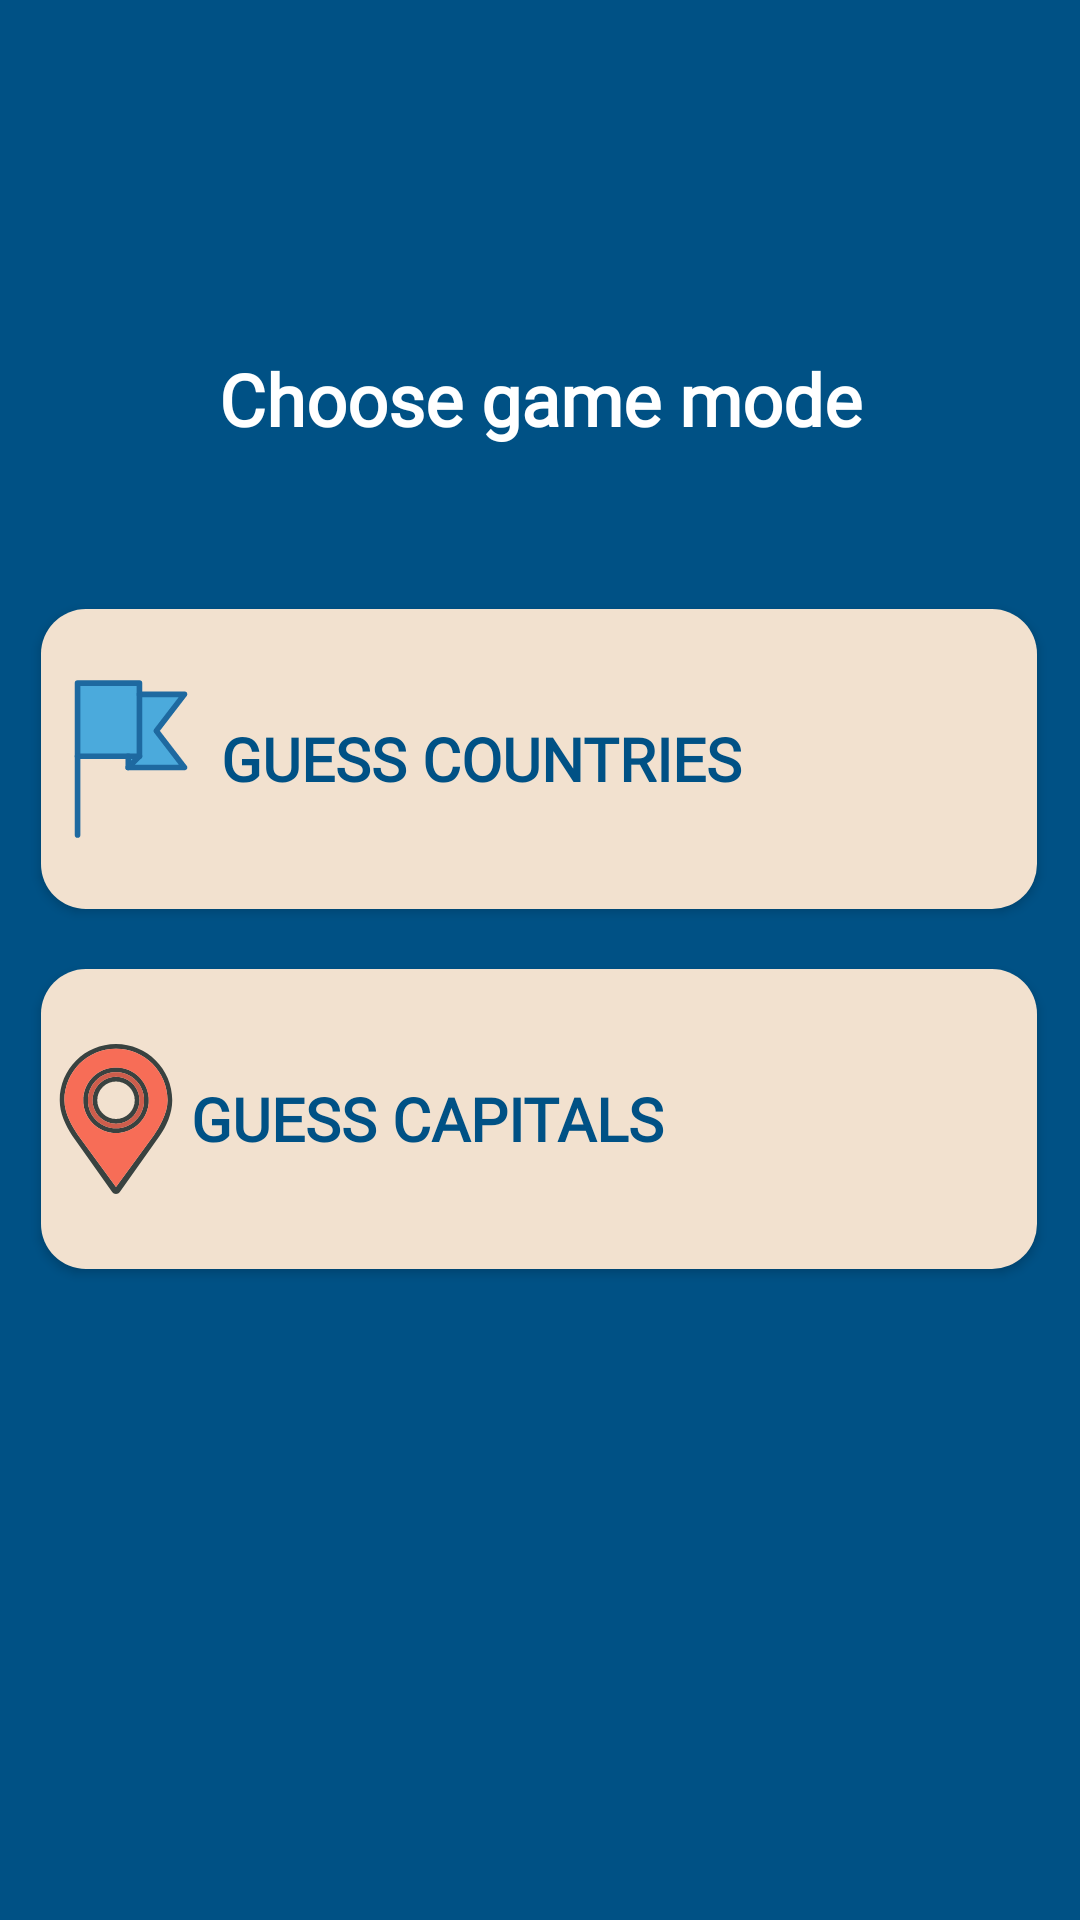

This screen was rendered from an Android layout file. Write that file and the resources it references.
<!-- AndroidManifest.xml: application theme Theme.ProjectForITSchool -->
<!-- res/layout/fragment_geography_game_mode_selection.xml -->
<?xml version="1.0" encoding="utf-8"?>
<androidx.constraintlayout.widget.ConstraintLayout xmlns:android="http://schemas.android.com/apk/res/android"
    xmlns:app="http://schemas.android.com/apk/res-auto"
    xmlns:tools="http://schemas.android.com/tools"
    android:id="@+id/frameLayout9"
    android:layout_width="match_parent"
    android:layout_height="match_parent"
    android:background="@color/dark_blue"
    tools:context=".GeographyMode.GeographyGameModeSelectionFragment">

    <Button
        android:id="@+id/button_selection_guess_country"
        style="@style/MainButtonStyle15Radius"
        android:layout_width="332dp"
        android:layout_height="100dp"
        android:layout_marginTop="25dp"
        android:drawableLeft="@drawable/ic_flag"
        android:gravity="center_vertical"
        android:text="Guess Countries"
        android:textSize="20sp"
        app:layout_constraintEnd_toEndOf="parent"
        app:layout_constraintHorizontal_bias="0.493"
        app:layout_constraintStart_toStartOf="parent"
        app:layout_constraintTop_toBottomOf="@+id/textView2" />

    <Button
        android:id="@+id/button_selection_guess_capitals"
        style="@style/MainButtonStyle15Radius"
        android:layout_width="332dp"
        android:layout_height="100dp"
        android:layout_marginTop="20dp"
        android:drawableLeft="@drawable/ic_location_pin"
        android:gravity="center_vertical"
        android:text="Guess Capitals"
        android:textSize="20sp"
        app:layout_constraintEnd_toEndOf="parent"
        app:layout_constraintHorizontal_bias="0.493"
        app:layout_constraintStart_toStartOf="parent"
        app:layout_constraintTop_toBottomOf="@+id/button_selection_guess_country" />

    <TextView
        android:id="@+id/textView2"
        android:layout_width="300dp"
        android:layout_height="90dp"
        android:layout_marginTop="88dp"
        android:fontFamily="@font/montserrat"
        android:gravity="center"
        android:text="@string/mathSelecton_screen_choose_mode"
        android:textColor="@color/white"
        android:textSize="24sp"
        android:textStyle="bold"
        app:layout_constraintEnd_toEndOf="parent"
        app:layout_constraintHorizontal_bias="0.5"
        app:layout_constraintStart_toStartOf="parent"
        app:layout_constraintTop_toTopOf="parent" />
</androidx.constraintlayout.widget.ConstraintLayout>
<!-- resources referenced by this layout -->
<resources>
  <color name="dark_blue">#005185</color>
  <color name="white">#FFFFFFFF</color>
  <!-- drawable ic_flag (drawable) -->
  <vector xmlns:android="http://schemas.android.com/apk/res/android"
      android:width="60dp"
      android:height="60dp"
      android:viewportWidth="64"
      android:viewportHeight="64">
    <path
        android:pathData="M31,35l4,-4l-4,0z"
        android:strokeWidth="1"
        android:fillColor="#4BAADC"
        android:fillType="evenOdd"
        android:strokeColor="#00000000"/>
    <path
        android:pathData="M31,35l20,0l-10,-13l10,-13l-16,0l0,22z"
        android:strokeWidth="1"
        android:fillColor="#4BAADC"
        android:fillType="evenOdd"
        android:strokeColor="#00000000"/>
    <path
        android:pathData="M13,31l22,0l0,-26l-22,0z"
        android:strokeWidth="1"
        android:fillColor="#4BAADC"
        android:fillType="evenOdd"
        android:strokeColor="#00000000"/>
    <path
        android:pathData="M35,9l16,0l-10,13l10,13l-20,0l4,-4"
        android:strokeLineJoin="round"
        android:strokeWidth="2"
        android:fillColor="#00000000"
        android:strokeColor="#1E69A0"
        android:fillType="evenOdd"
        android:strokeLineCap="round"/>
    <path
        android:pathData="M31,31L31,35"
        android:strokeLineJoin="round"
        android:strokeWidth="2"
        android:fillColor="#00000000"
        android:strokeColor="#1E69A0"
        android:fillType="evenOdd"
        android:strokeLineCap="round"/>
    <path
        android:pathData="M13,31l22,0l0,-26l-22,0z"
        android:strokeLineJoin="round"
        android:strokeWidth="2"
        android:fillColor="#00000000"
        android:strokeColor="#1E69A0"
        android:fillType="evenOdd"
        android:strokeLineCap="round"/>
    <path
        android:pathData="M13,59L13,31"
        android:strokeLineJoin="round"
        android:strokeWidth="2"
        android:fillColor="#00000000"
        android:strokeColor="#1E69A0"
        android:fillType="evenOdd"
        android:strokeLineCap="round"/>
  </vector>
  <string name="mathSelecton_screen_choose_mode">Choose game mode</string>
  <style name="MainButtonStyle15Radius">
          <item name="android:backgroundTint">@color/beige</item>
          <item name="android:fontFamily">@font/montserrat</item>
          <item name="android:textColor">@color/dark_blue</item>
          <item name="android:textStyle">bold</item>
          <item name="android:background">@drawable/rounded_corner_button_15_radius</item>
      </style>
  <style name="Theme.ProjectForITSchool" parent="Theme.MaterialComponents.DayNight.NoActionBar">
          
          <item name="colorPrimary">@color/beige</item>
          <item name="colorPrimaryVariant">@color/dark_blue</item>
          <item name="colorOnPrimary">@color/beige</item>
          
          <item name="colorSecondary">@color/dark_blue</item>
          <item name="colorSecondaryVariant">@color/dark_blue</item>
          <item name="colorOnSecondary">@color/dark_blue</item>
          
          <item name="android:statusBarColor">?attr/colorPrimaryVariant</item>
          <item name="android:navigationBarColor">@color/dark_blue</item>
  
          
      </style>
  <color name="beige">#F2E1CF</color>
  <!-- drawable rounded_corner_button_15_radius (drawable) -->
  <?xml version="1.0" encoding="utf-8"?>
  <shape xmlns:android="http://schemas.android.com/apk/res/android" android:shape="rectangle">
      <solid android:color="@color/beige" />
      <corners android:radius="15dp" />
  </shape>
</resources>
